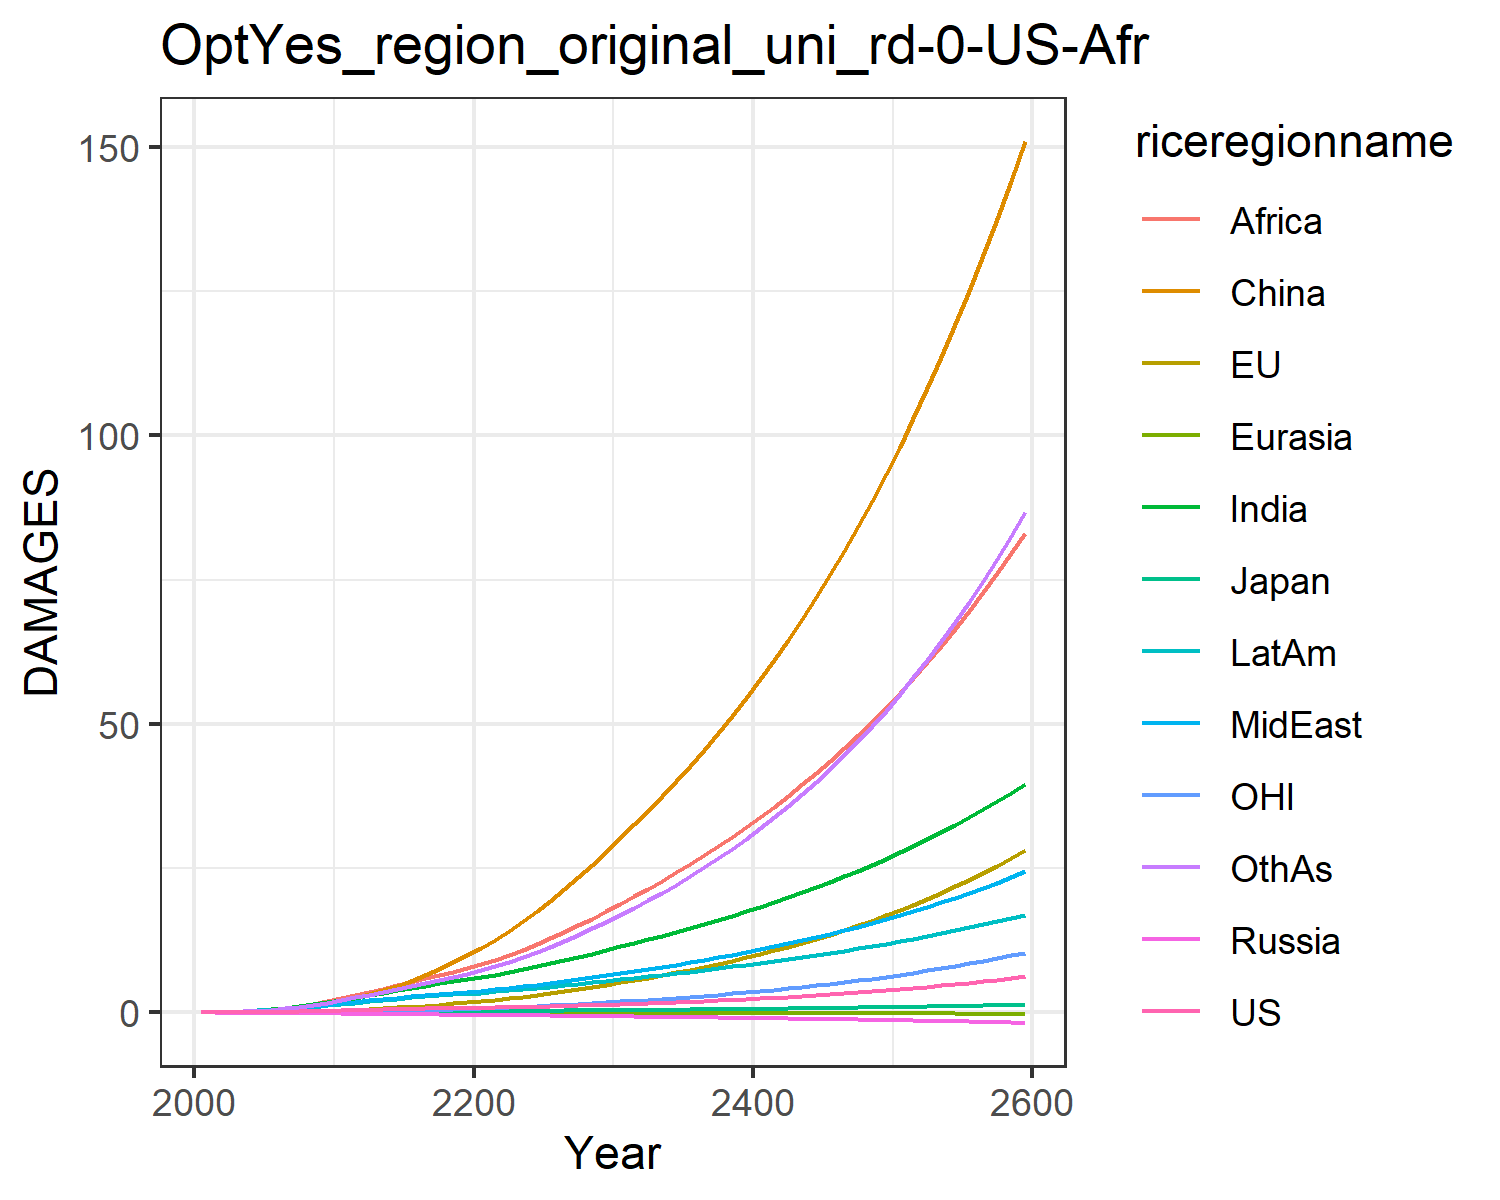

Data behind this chart, as committed beside it:
0.007489828632287781, -0.017586744215375316, 0.007208811494676664, -0.012941089953060723, -0.0015862571290786527, 0.00395249353461779, 0.02779970990191068, 0.024510132965707344, 0.013729996643657434, 0.03857323299399042, -0.00774089296447859, 0.02544471575535427
0.01342, -0.006825, 0.01076, -0.02089, -0.002443, 0.04566, 0.06237, 0.05147, 0.03311, 0.07187, -0.00424, 0.04806
0.02517, -0.006688, 0.01633, -0.03216, -0.004008, 0.09275, 0.1236, 0.09902, 0.07325, 0.1291, -0.005445, 0.09733
0.04333, 0.0004605, 0.02322, -0.04588, -0.005996, 0.167, 0.2211, 0.1736, 0.1475, 0.213, -0.00437, 0.1798
0.06886, 0.01526, 0.03042, -0.06195, -0.008329, 0.2743, 0.3634, 0.28, 0.2713, 0.3243, -0.0007594, 0.3048
0.1017, 0.03978, 0.03946, -0.07992, -0.01084, 0.4189, 0.5474, 0.4146, 0.4477, 0.4585, 0.006121, 0.4726
0.1414, 0.07501, 0.05024, -0.09914, -0.01343, 0.6092, 0.7733, 0.579, 0.6799, 0.6161, 0.0166, 0.6864
0.1882, 0.1218, 0.06179, -0.1187, -0.016, 0.8504, 1.048, 0.7797, 0.9893, 0.7976, 0.03097, 0.9565
0.2417, 0.1804, 0.07375, -0.1382, -0.01848, 1.145, 1.369, 1.018, 1.389, 1.001, 0.04946, 1.287
0.3008, 0.2505, 0.08576, -0.1569, -0.02083, 1.493, 1.735, 1.296, 1.892, 1.222, 0.07202, 1.68
0.3628, 0.3358, 0.09962, -0.1796, -0.02343, 1.926, 2.137, 1.576, 2.439, 1.457, 0.09994, 2.116
0.4222, 0.4392, 0.1152, -0.2068, -0.02647, 2.48, 2.56, 1.826, 2.976, 1.695, 0.1349, 2.58
0.4842, 0.5618, 0.1319, -0.2358, -0.02981, 3.11, 2.997, 2.088, 3.535, 1.943, 0.1773, 3.052
0.5402, 0.6971, 0.1473, -0.2637, -0.03329, 3.824, 3.431, 2.337, 4.115, 2.177, 0.2253, 3.545
0.5893, 0.8427, 0.1613, -0.2903, -0.03698, 4.623, 3.852, 2.568, 4.704, 2.393, 0.278, 4.05
0.6322, 0.9987, 0.174, -0.3153, -0.04089, 5.505, 4.253, 2.782, 5.293, 2.59, 0.3355, 4.56
0.6707, 1.166, 0.1857, -0.3392, -0.04497, 6.469, 4.637, 2.983, 5.883, 2.771, 0.398, 5.076
0.7072, 1.345, 0.197, -0.3623, -0.04914, 7.515, 5.006, 3.175, 6.474, 2.939, 0.4657, 5.602
0.7435, 1.537, 0.2081, -0.3851, -0.05334, 8.642, 5.366, 3.362, 7.067, 3.101, 0.5387, 6.143
0.7812, 1.744, 0.2194, -0.4078, -0.05754, 9.85, 5.72, 3.547, 7.664, 3.257, 0.6171, 6.702
0.8205, 1.966, 0.2313, -0.4302, -0.06181, 11.16, 6.105, 3.752, 8.312, 3.427, 0.7013, 7.319
0.862, 2.206, 0.2438, -0.4525, -0.06619, 12.58, 6.539, 3.988, 9.039, 3.618, 0.7914, 8.018
0.9067, 2.463, 0.257, -0.475, -0.07058, 14.12, 6.996, 4.24, 9.881, 3.818, 0.8877, 8.776
0.955, 2.738, 0.2709, -0.4981, -0.07497, 15.75, 7.475, 4.507, 10.8, 4.028, 0.9902, 9.589
1.007, 3.03, 0.2857, -0.5219, -0.07935, 17.5, 7.975, 4.787, 11.77, 4.246, 1.099, 10.46
1.064, 3.341, 0.3014, -0.5464, -0.08373, 19.34, 8.496, 5.082, 12.81, 4.474, 1.215, 11.38
1.125, 3.672, 0.318, -0.5718, -0.08813, 21.3, 9.04, 5.393, 13.9, 4.711, 1.337, 12.37
1.191, 4.023, 0.3357, -0.5981, -0.09253, 23.37, 9.606, 5.719, 15.05, 4.958, 1.467, 13.42
1.261, 4.395, 0.3542, -0.6253, -0.09694, 25.56, 10.19, 6.06, 16.26, 5.213, 1.605, 14.53
1.336, 4.788, 0.3738, -0.6534, -0.1013, 27.86, 10.8, 6.415, 17.53, 5.479, 1.75, 15.7
1.414, 5.193, 0.3935, -0.681, -0.1056, 30.21, 11.42, 6.774, 18.82, 5.741, 1.9, 16.91
1.494, 5.601, 0.413, -0.7079, -0.1096, 32.57, 12.03, 7.134, 20.11, 5.998, 2.051, 18.14
1.577, 6.021, 0.433, -0.7351, -0.1135, 34.97, 12.65, 7.502, 21.44, 6.258, 2.206, 19.42
1.664, 6.457, 0.4537, -0.7628, -0.1174, 37.46, 13.28, 7.881, 22.82, 6.523, 2.367, 20.76
1.755, 6.912, 0.4751, -0.791, -0.1213, 40.04, 13.94, 8.273, 24.23, 6.795, 2.535, 22.15
1.851, 7.387, 0.4974, -0.8199, -0.1252, 42.71, 14.61, 8.678, 25.7, 7.073, 2.711, 23.6
1.953, 7.883, 0.5205, -0.8495, -0.1291, 45.49, 15.3, 9.097, 27.22, 7.36, 2.894, 25.12
2.059, 8.4, 0.5446, -0.8798, -0.1329, 48.37, 16.02, 9.531, 28.79, 7.654, 3.085, 26.7
2.17, 8.941, 0.5695, -0.9109, -0.1368, 51.36, 16.75, 9.981, 30.42, 7.956, 3.285, 28.36
2.288, 9.507, 0.5955, -0.9427, -0.1407, 54.47, 17.51, 10.45, 32.1, 8.267, 3.494, 30.09
2.41, 10.1, 0.6224, -0.9753, -0.1446, 57.71, 18.3, 10.93, 33.85, 8.586, 3.713, 31.9
2.539, 10.72, 0.6505, -1.009, -0.1485, 61.07, 19.11, 11.43, 35.66, 8.915, 3.941, 33.79
2.675, 11.36, 0.6796, -1.043, -0.1525, 64.56, 19.94, 11.95, 37.54, 9.254, 4.18, 35.77
2.816, 12.04, 0.7098, -1.078, -0.1564, 68.19, 20.81, 12.48, 39.49, 9.602, 4.429, 37.83
2.965, 12.74, 0.7412, -1.114, -0.1604, 71.97, 21.7, 13.04, 41.51, 9.96, 4.69, 39.98
3.121, 13.48, 0.7739, -1.151, -0.1643, 75.9, 22.62, 13.62, 43.61, 10.33, 4.963, 42.24
3.284, 14.25, 0.8078, -1.189, -0.1683, 79.99, 23.58, 14.22, 45.78, 10.71, 5.248, 44.59
3.455, 15.06, 0.8431, -1.228, -0.1724, 84.24, 24.56, 14.84, 48.04, 11.1, 5.546, 47.05
3.634, 15.9, 0.8798, -1.268, -0.1764, 88.66, 25.58, 15.48, 50.39, 11.5, 5.857, 49.62
3.821, 16.78, 0.9179, -1.309, -0.1805, 93.27, 26.64, 16.15, 52.82, 11.92, 6.182, 52.3
4.018, 17.7, 0.9575, -1.351, -0.1845, 98.06, 27.74, 16.84, 55.35, 12.35, 6.523, 55.11
4.224, 18.67, 0.9987, -1.394, -0.1886, 103, 28.87, 17.56, 57.98, 12.79, 6.878, 58.04
4.439, 19.67, 1.042, -1.439, -0.1927, 108.2, 30.05, 18.31, 60.72, 13.25, 7.25, 61.1
4.665, 20.72, 1.086, -1.484, -0.1969, 113.6, 31.27, 19.08, 63.56, 13.72, 7.638, 64.31
4.902, 21.82, 1.132, -1.531, -0.201, 119.2, 32.53, 19.89, 66.51, 14.21, 8.044, 67.65
5.149, 22.97, 1.181, -1.579, -0.2052, 125.1, 33.84, 20.72, 69.58, 14.71, 8.468, 71.15
5.408, 24.17, 1.231, -1.629, -0.2094, 131.2, 35.2, 21.59, 72.77, 15.22, 8.912, 74.8
5.68, 25.43, 1.283, -1.68, -0.2135, 137.5, 36.6, 22.5, 76.09, 15.76, 9.375, 78.62
5.964, 26.74, 1.337, -1.732, -0.2177, 144.1, 38.06, 23.43, 79.54, 16.31, 9.859, 82.61
6.261, 28.11, 1.393, -1.785, -0.2219, 151, 39.58, 24.41, 83.13, 16.88, 10.36, 86.78
